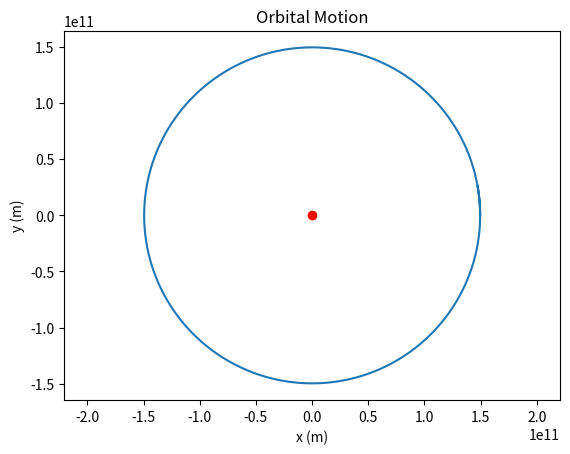

This chart was generated by the following Python code:
"""
Simple 2D orbital motion simulation.

Models a small body orbiting a much larger central mass
using Newtonian gravity and a time-stepping method.

Default parameters approximate the Earth–Sun system.
"""

import numpy as np
import matplotlib.pyplot as plt


# Physical constants
G = 6.67430e-11         # gravitational constant (m^3 kg^-1 s^-2)
M = 1.989e30            # mass of the central body (kg)


# Initial conditions
r = np.array([1.496e11, 0.0], dtype=float)        # position (m)
v = np.array([0.0, 29_780.0], dtype=float)        # velocity (m/s)
dt = 3600      # time step (s)


# Gravitational acceleration
def acceleration(position):
    distance = np.linalg.norm(position)           # distance from centre (m)
    return -G * M * position / distance**3        # acceleration vector (m/s^2)


# Simulation loop
positions = []
num_steps = 9000
for _ in range(num_steps):
    a = acceleration(r)                           # acceleration at current position
    v = v + a * dt                                # update velocity
    r = r + v * dt                                # update position
    positions.append(r.copy())                    # store position for plotting later


# Plot the orbit
positions = np.array(positions)     
x = positions[:, 0]                               # all x values
y = positions[:, 1]                               # all y values
plt.plot(x,y)                                     # plot orbit path
plt.scatter(0, 0, color='red')                    # central mass at origin
plt.xlabel("x (m)")
plt.ylabel("y (m)")
plt.title("Orbital Motion")
plt.axis("equal")
plt.show()
